Photos from the image-classification dataset "crackdata" in the GitHub repository TianjieZhang1993/RCCD. Its 4 classes are: alligator cracking, block cracks, longitudinal cracks, transverse cracks.

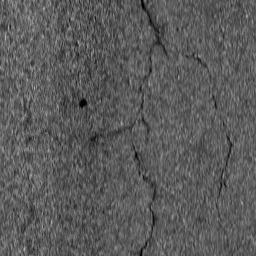
Label: block cracks

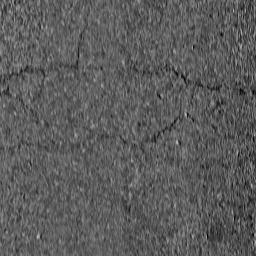
Label: transverse cracks

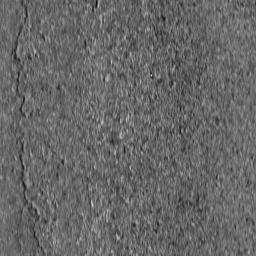
Label: longitudinal cracks

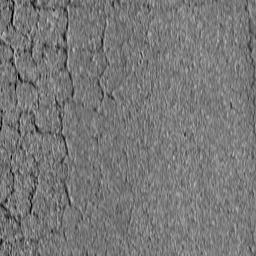
Label: alligator cracking

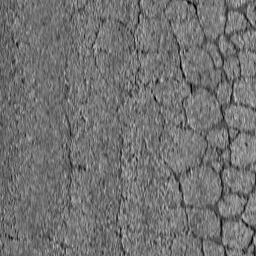
Label: alligator cracking

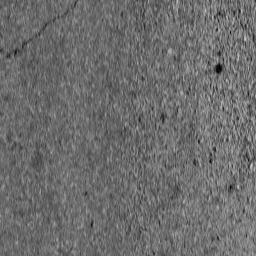
Label: transverse cracks
